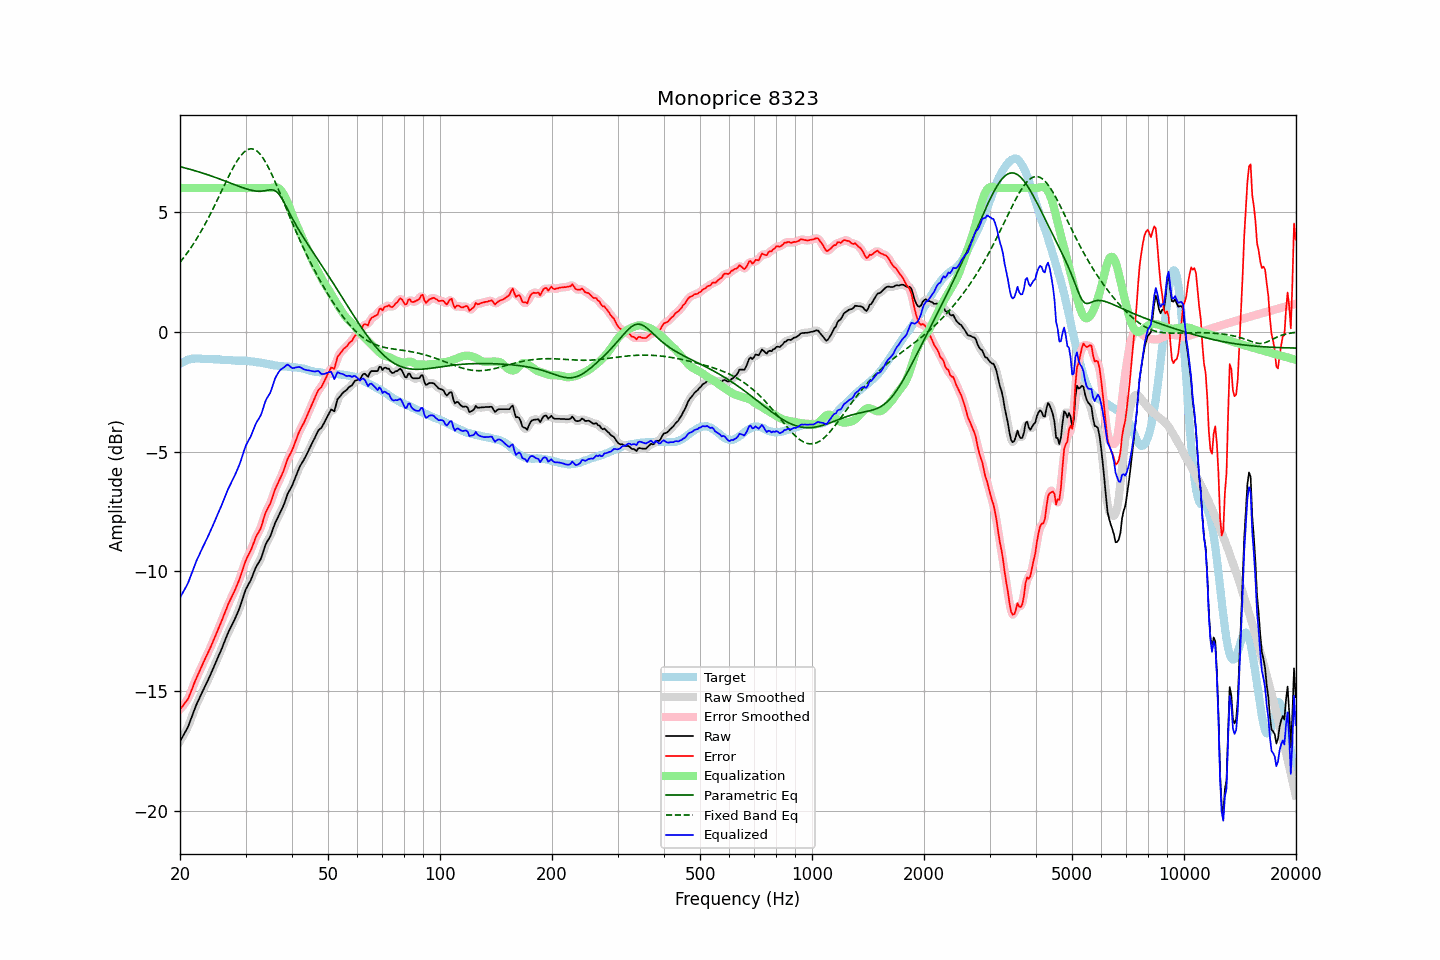

The data file committed next to this chart (first rows):
frequency, raw, error, smoothed, error_smoothed, equalization, parametric_eq, fixed_band_eq, equalized_raw, equalized_smoothed, target
20.00, -17.10, -15.76, -17.09, -15.76, 6.00, 6.89, 2.90, -11.10, -11.09, -1.34
20.20, -16.98, -15.68, -16.99, -15.69, 6.00, 6.88, 2.98, -10.98, -10.99, -1.30
20.40, -16.86, -15.60, -16.87, -15.61, 6.00, 6.86, 3.07, -10.86, -10.87, -1.26
20.61, -16.74, -15.50, -16.75, -15.52, 6.00, 6.84, 3.16, -10.74, -10.75, -1.24
20.81, -16.62, -15.42, -16.62, -15.42, 6.00, 6.82, 3.25, -10.62, -10.62, -1.20
21.02, -16.49, -15.33, -16.48, -15.31, 6.00, 6.81, 3.34, -10.49, -10.48, -1.16
21.23, -16.31, -15.16, -16.31, -15.17, 6.00, 6.79, 3.43, -10.31, -10.31, -1.15
21.44, -16.13, -15.00, -16.14, -15.00, 6.00, 6.77, 3.53, -10.13, -10.14, -1.13
21.66, -15.95, -14.83, -15.95, -14.82, 6.00, 6.75, 3.63, -9.95, -9.95, -1.12
21.87, -15.77, -14.65, -15.77, -14.65, 6.00, 6.73, 3.74, -9.77, -9.77, -1.12
22.09, -15.60, -14.49, -15.61, -14.49, 6.00, 6.71, 3.84, -9.60, -9.61, -1.11
22.31, -15.45, -14.34, -15.45, -14.34, 6.00, 6.69, 3.95, -9.45, -9.45, -1.11
22.54, -15.31, -14.20, -15.31, -14.19, 6.00, 6.67, 4.06, -9.31, -9.31, -1.11
22.76, -15.16, -14.04, -15.16, -14.04, 6.00, 6.65, 4.18, -9.16, -9.16, -1.12
22.99, -15.02, -13.89, -15.02, -13.89, 6.00, 6.63, 4.30, -9.02, -9.02, -1.13
23.22, -14.88, -13.75, -14.88, -13.74, 6.00, 6.60, 4.42, -8.88, -8.88, -1.13
23.45, -14.74, -13.60, -14.74, -13.60, 6.00, 6.58, 4.54, -8.74, -8.74, -1.14
23.69, -14.60, -13.46, -14.60, -13.46, 6.00, 6.56, 4.67, -8.60, -8.60, -1.15
23.92, -14.46, -13.31, -14.46, -13.31, 6.00, 6.54, 4.80, -8.46, -8.46, -1.15
24.16, -14.31, -13.17, -14.31, -13.17, 6.00, 6.52, 4.93, -8.31, -8.31, -1.14
24.40, -14.15, -13.01, -14.16, -13.01, 6.00, 6.49, 5.06, -8.15, -8.16, -1.14
24.65, -14.00, -12.86, -14.00, -12.86, 6.00, 6.47, 5.20, -8.00, -8.00, -1.15
24.89, -13.85, -12.70, -13.84, -12.70, 6.00, 6.44, 5.33, -7.85, -7.84, -1.15
25.14, -13.69, -12.54, -13.69, -12.54, 6.00, 6.42, 5.47, -7.69, -7.69, -1.15
25.39, -13.53, -12.38, -13.54, -12.38, 6.00, 6.40, 5.61, -7.53, -7.54, -1.15
25.65, -13.38, -12.22, -13.38, -12.22, 6.00, 6.37, 5.75, -7.38, -7.38, -1.16
25.91, -13.22, -12.05, -13.22, -12.05, 6.00, 6.35, 5.90, -7.22, -7.22, -1.17
26.16, -13.05, -11.88, -13.05, -11.88, 6.00, 6.32, 6.04, -7.05, -7.05, -1.17
26.43, -12.88, -11.71, -12.88, -11.71, 6.00, 6.29, 6.18, -6.88, -6.88, -1.17
26.69, -12.72, -11.55, -12.72, -11.54, 6.00, 6.27, 6.32, -6.72, -6.72, -1.17
26.96, -12.55, -11.37, -12.56, -11.38, 6.00, 6.24, 6.45, -6.55, -6.56, -1.18
27.23, -12.41, -11.23, -12.42, -11.23, 6.00, 6.22, 6.59, -6.41, -6.42, -1.18
27.50, -12.28, -11.10, -12.28, -11.09, 6.00, 6.19, 6.72, -6.28, -6.28, -1.19
27.77, -12.15, -10.95, -12.15, -10.95, 6.00, 6.17, 6.84, -6.15, -6.15, -1.20
28.05, -12.01, -10.81, -12.01, -10.81, 6.00, 6.14, 6.96, -6.01, -6.01, -1.20
28.33, -11.86, -10.65, -11.86, -10.66, 6.00, 6.11, 7.08, -5.86, -5.86, -1.21
28.62, -11.70, -10.50, -11.71, -10.50, 6.00, 6.09, 7.18, -5.70, -5.71, -1.21
28.90, -11.54, -10.33, -11.53, -10.33, 6.00, 6.06, 7.28, -5.54, -5.53, -1.21
29.19, -11.35, -10.14, -11.34, -10.14, 6.00, 6.04, 7.37, -5.35, -5.34, -1.21
29.48, -11.14, -9.94, -11.14, -9.93, 6.00, 6.02, 7.44, -5.14, -5.14, -1.20
29.78, -10.93, -9.72, -10.94, -9.73, 6.00, 5.99, 7.51, -4.93, -4.94, -1.21
30.08, -10.74, -9.54, -10.76, -9.55, 6.00, 5.97, 7.56, -4.74, -4.76, -1.20
30.38, -10.61, -9.39, -10.62, -9.40, 6.00, 5.95, 7.60, -4.61, -4.62, -1.23
30.68, -10.49, -9.26, -10.49, -9.26, 6.00, 5.93, 7.62, -4.49, -4.49, -1.23
30.99, -10.37, -9.13, -10.36, -9.12, 6.00, 5.91, 7.64, -4.37, -4.36, -1.24
31.30, -10.20, -8.96, -10.20, -8.96, 6.00, 5.90, 7.63, -4.20, -4.20, -1.24
31.61, -10.03, -8.79, -10.03, -8.78, 6.00, 5.89, 7.62, -4.03, -4.03, -1.24
31.93, -9.86, -8.60, -9.88, -8.62, 6.00, 5.88, 7.58, -3.86, -3.88, -1.26
32.24, -9.74, -8.47, -9.75, -8.48, 6.00, 5.87, 7.54, -3.74, -3.75, -1.27
32.57, -9.63, -8.36, -9.63, -8.35, 6.00, 5.87, 7.47, -3.63, -3.63, -1.28
32.89, -9.52, -8.23, -9.50, -8.21, 6.00, 5.87, 7.40, -3.52, -3.50, -1.29
33.22, -9.35, -8.04, -9.33, -8.03, 6.00, 5.87, 7.31, -3.35, -3.33, -1.31
33.55, -9.13, -7.82, -9.14, -7.82, 6.00, 5.88, 7.22, -3.13, -3.14, -1.31
33.89, -8.92, -7.59, -8.94, -7.62, 6.00, 5.89, 7.11, -2.92, -2.94, -1.33
34.23, -8.78, -7.45, -8.79, -7.45, 6.00, 5.90, 6.99, -2.78, -2.79, -1.33
34.57, -8.67, -7.31, -8.67, -7.32, 6.00, 5.92, 6.86, -2.67, -2.67, -1.36
34.92, -8.56, -7.19, -8.54, -7.18, 6.00, 5.93, 6.73, -2.56, -2.54, -1.37
35.27, -8.39, -7.02, -8.39, -7.01, 6.01, 5.93, 6.59, -2.38, -2.38, -1.37
35.62, -8.20, -6.81, -8.21, -6.82, 6.02, 5.92, 6.44, -2.18, -2.18, -1.39
35.97, -8.01, -6.60, -8.03, -6.63, 6.03, 5.89, 6.29, -1.98, -1.99, -1.41
... 635 more rows
